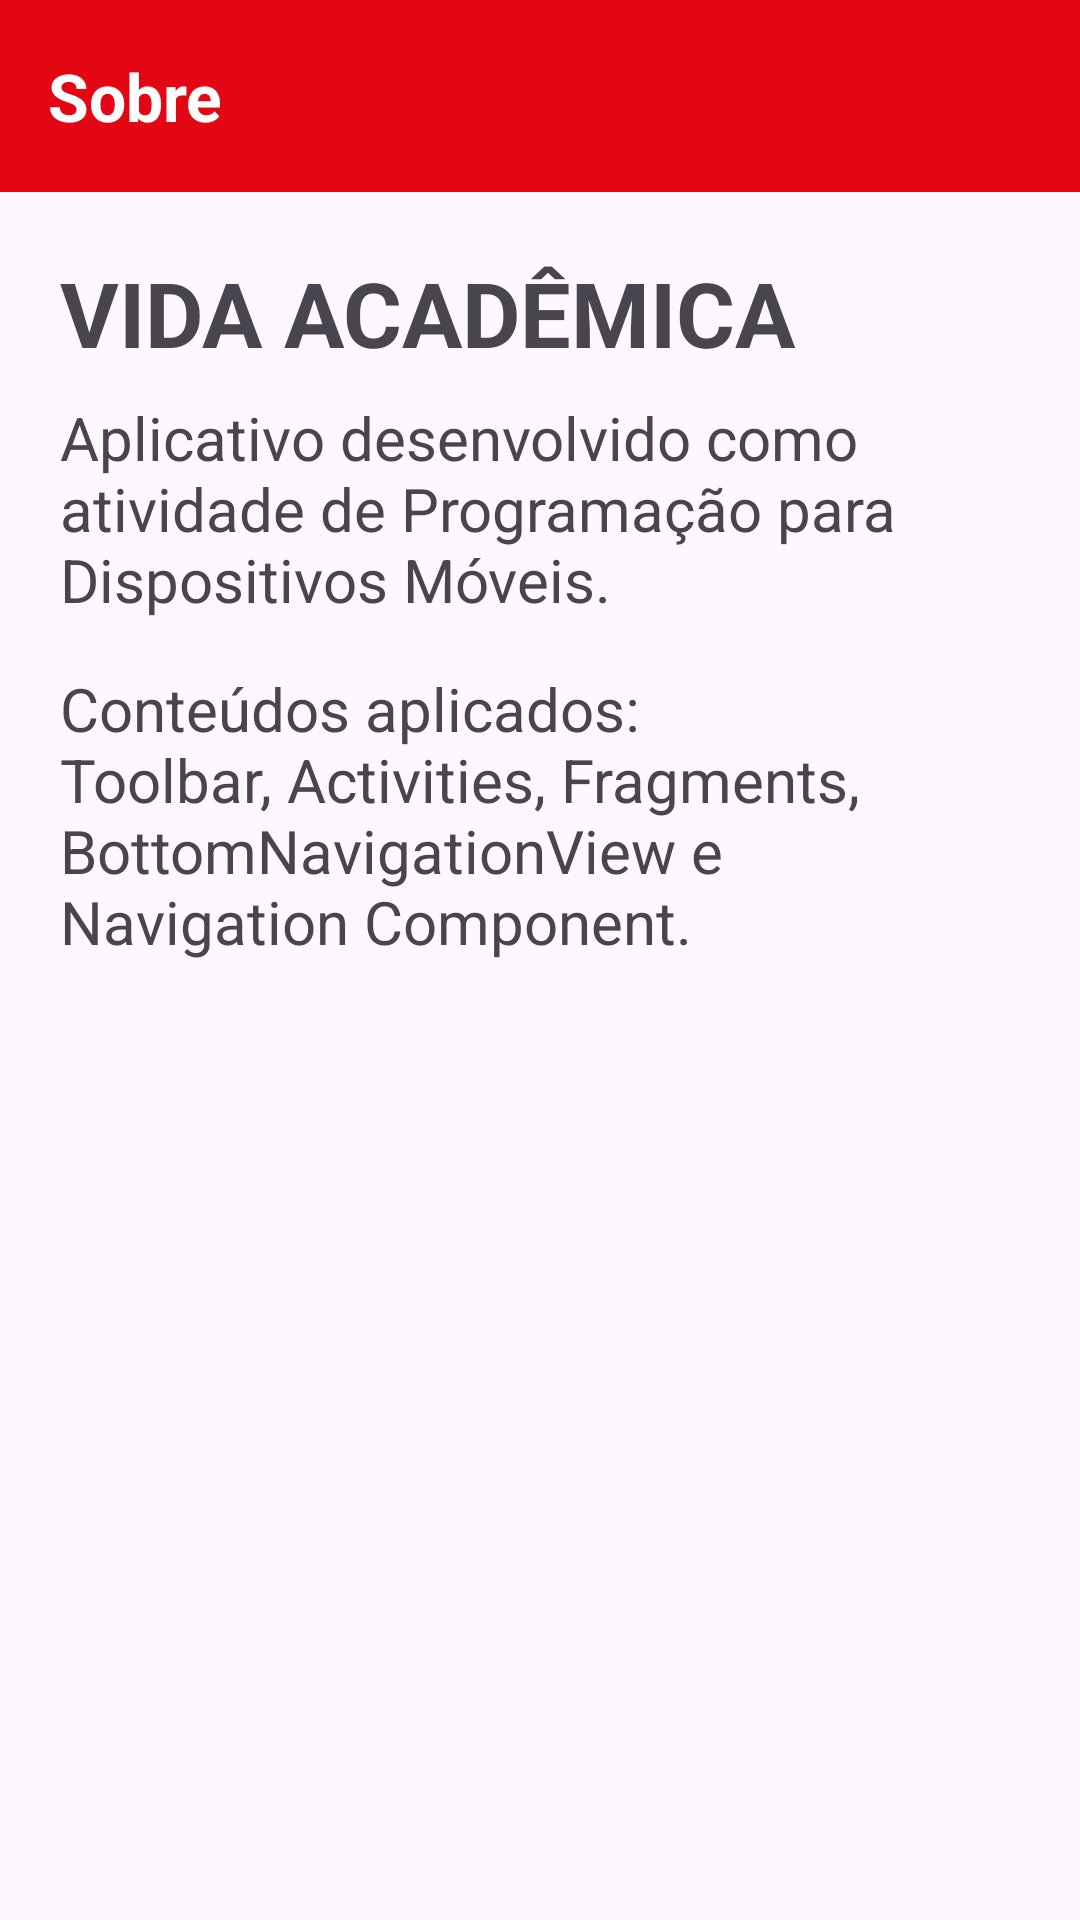

Android layout source for this screen:
<!-- AndroidManifest.xml: application theme Theme.VidaAcademica -->
<!-- res/layout/activity_sobre.xml -->
<?xml version="1.0" encoding="utf-8"?>
<androidx.constraintlayout.widget.ConstraintLayout xmlns:android="http://schemas.android.com/apk/res/android"
    xmlns:app="http://schemas.android.com/apk/res-auto"
    xmlns:tools="http://schemas.android.com/tools"
    android:id="@+id/main"
    android:layout_width="match_parent"
    android:layout_height="match_parent"
    tools:context=".SobreActivity">

    <com.google.android.material.appbar.MaterialToolbar
        android:id="@+id/toolbarTop"
        android:layout_width="0dp"
        android:layout_height="wrap_content"
        android:background="@color/red"
        app:title="Sobre"
        app:titleTextAppearance="@style/toolbarTitleBold"
        app:titleTextColor="@color/white"
        app:layout_constraintTop_toTopOf="parent"
        app:layout_constraintStart_toStartOf="parent"
        app:layout_constraintEnd_toEndOf="parent"
        />

    <TextView
        android:id="@+id/sobreTitulo"
        android:layout_width="match_parent"
        android:layout_height="wrap_content"
        android:text="VIDA ACADÊMICA"
        android:textStyle="bold"
        android:textSize="30dp"
        app:layout_constraintTop_toBottomOf="@id/toolbarTop"
        app:layout_constraintStart_toStartOf="parent"
        android:layout_margin="20dp"
        app:layout_constraintEnd_toEndOf="parent"
        />

    <TextView
        android:id="@+id/sobreDescricao"
        android:layout_width="match_parent"
        android:layout_height="wrap_content"
        android:text="Aplicativo desenvolvido como atividade de Programação para Dispositivos Móveis."
        android:textSize="20dp"
        app:layout_constraintTop_toBottomOf="@id/sobreTitulo"
        app:layout_constraintStart_toStartOf="parent"
        android:layout_marginHorizontal="20dp"
        android:layout_marginTop="8dp"
        app:layout_constraintEnd_toEndOf="parent"
        />

    <TextView
        android:id="@+id/sobreConteudo"
        android:layout_width="match_parent"
        android:layout_height="wrap_content"
        android:text="Conteúdos aplicados: Toolbar, Activities, Fragments, BottomNavigationView e Navigation Component."
        android:textSize="20dp"
        app:layout_constraintTop_toBottomOf="@id/sobreDescricao"
        app:layout_constraintStart_toStartOf="parent"
        android:layout_marginHorizontal="20dp"
        android:layout_marginTop="16dp"
        app:layout_constraintEnd_toEndOf="parent"
        />

</androidx.constraintlayout.widget.ConstraintLayout>
<!-- resources referenced by this layout -->
<resources>
  <color name="red">#E30613</color>
  <color name="white">#FFFFFF</color>
  <style name="toolbarTitleBold" parent="TextAppearance.Material3.TitleLarge">
          <item name="android:textStyle">bold</item>
      </style>
  <style name="Theme.VidaAcademica" parent="Base.Theme.VidaAcademica" />
  <style name="Base.Theme.VidaAcademica" parent="Theme.Material3.DayNight.NoActionBar">
          
          
      </style>
</resources>
